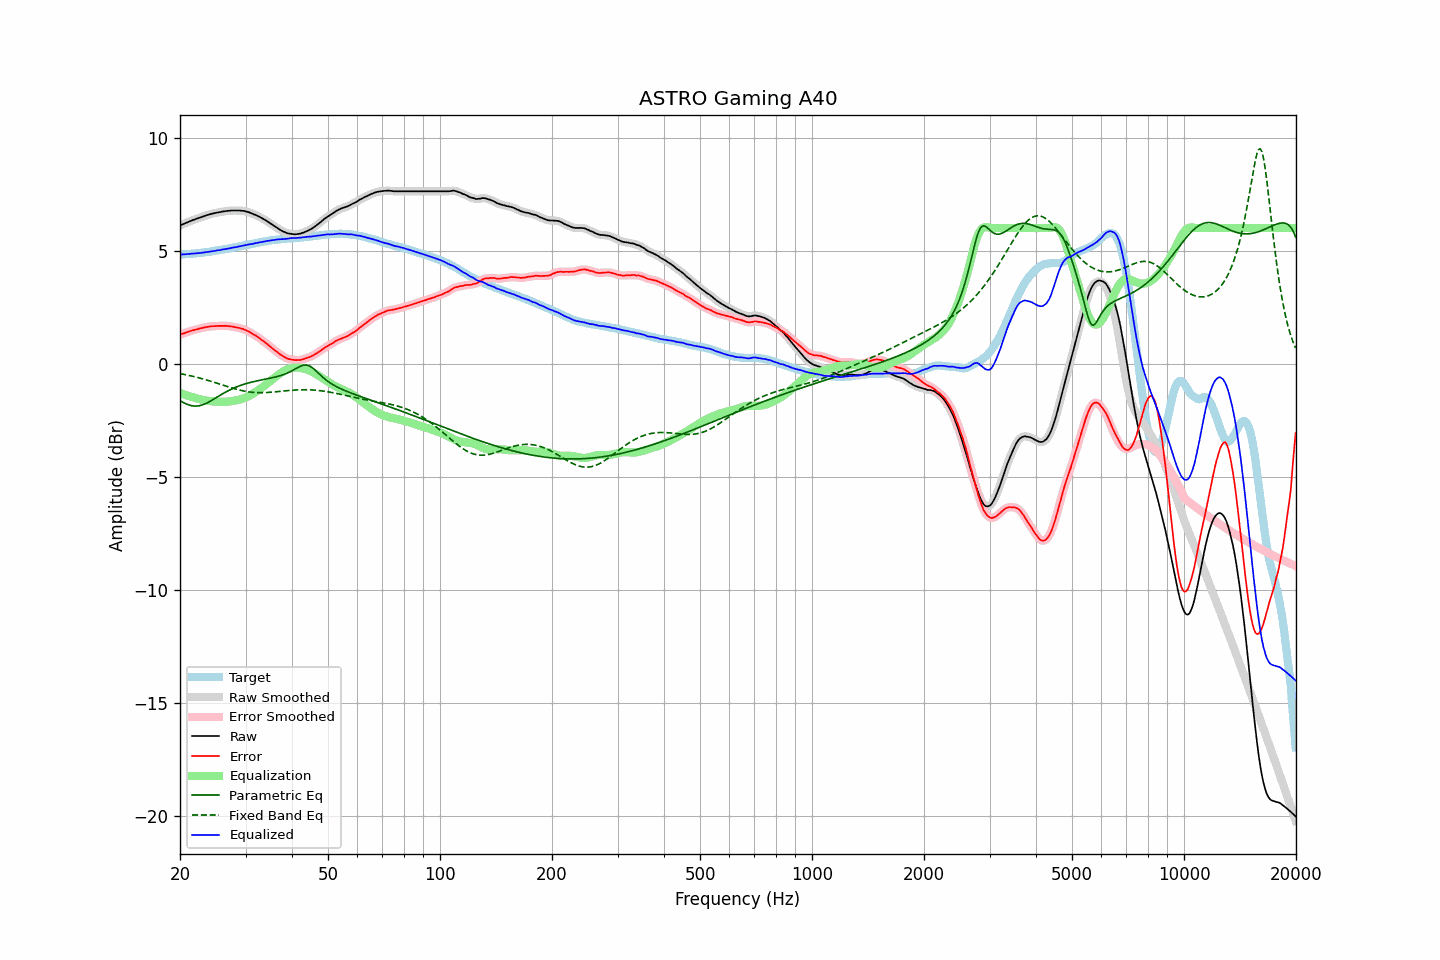

The table this chart was drawn from, first rows:
frequency, raw, error, smoothed, error_smoothed, equalization, parametric_eq, fixed_band_eq, equalized_raw, equalized_smoothed, target
20.00, 6.12, 1.29, 6.12, 1.29, -1.29, -1.63, -0.43, 4.83, 4.83, 4.83
20.20, 6.15, 1.32, 6.15, 1.31, -1.31, -1.67, -0.45, 4.83, 4.83, 4.83
20.40, 6.18, 1.34, 6.18, 1.34, -1.34, -1.71, -0.46, 4.84, 4.84, 4.84
20.61, 6.21, 1.36, 6.21, 1.36, -1.36, -1.74, -0.47, 4.84, 4.84, 4.85
20.81, 6.24, 1.39, 6.24, 1.39, -1.39, -1.78, -0.49, 4.85, 4.85, 4.85
21.02, 6.27, 1.41, 6.27, 1.41, -1.41, -1.80, -0.50, 4.85, 4.85, 4.86
21.23, 6.30, 1.44, 6.30, 1.44, -1.44, -1.83, -0.52, 4.86, 4.86, 4.86
21.44, 6.33, 1.46, 6.33, 1.46, -1.46, -1.85, -0.54, 4.87, 4.87, 4.87
21.66, 6.36, 1.48, 6.35, 1.48, -1.48, -1.86, -0.55, 4.88, 4.87, 4.88
21.87, 6.38, 1.50, 6.38, 1.50, -1.50, -1.87, -0.57, 4.88, 4.88, 4.88
22.09, 6.41, 1.52, 6.40, 1.52, -1.52, -1.87, -0.59, 4.89, 4.88, 4.89
22.31, 6.43, 1.53, 6.43, 1.54, -1.54, -1.86, -0.60, 4.89, 4.89, 4.90
22.54, 6.46, 1.56, 6.45, 1.56, -1.56, -1.85, -0.62, 4.90, 4.90, 4.90
22.76, 6.48, 1.57, 6.48, 1.57, -1.57, -1.83, -0.64, 4.90, 4.90, 4.90
22.99, 6.51, 1.59, 6.50, 1.59, -1.59, -1.81, -0.66, 4.92, 4.91, 4.91
23.22, 6.53, 1.60, 6.53, 1.60, -1.61, -1.79, -0.68, 4.92, 4.92, 4.92
23.45, 6.56, 1.62, 6.55, 1.62, -1.62, -1.76, -0.70, 4.94, 4.93, 4.93
23.69, 6.58, 1.63, 6.58, 1.63, -1.63, -1.72, -0.72, 4.94, 4.94, 4.94
23.92, 6.60, 1.64, 6.60, 1.65, -1.64, -1.68, -0.74, 4.95, 4.95, 4.95
24.16, 6.62, 1.65, 6.62, 1.65, -1.65, -1.65, -0.77, 4.96, 4.97, 4.96
24.40, 6.64, 1.66, 6.64, 1.66, -1.66, -1.60, -0.79, 4.98, 4.98, 4.97
24.65, 6.66, 1.66, 6.65, 1.67, -1.67, -1.56, -0.81, 4.99, 4.99, 4.99
24.89, 6.67, 1.67, 6.67, 1.67, -1.67, -1.52, -0.83, 5.00, 5.00, 5.00
25.14, 6.69, 1.68, 6.68, 1.67, -1.67, -1.47, -0.85, 5.01, 5.01, 5.01
25.39, 6.70, 1.68, 6.70, 1.68, -1.68, -1.43, -0.88, 5.02, 5.02, 5.02
25.65, 6.71, 1.68, 6.71, 1.68, -1.68, -1.39, -0.90, 5.03, 5.03, 5.03
25.91, 6.73, 1.68, 6.72, 1.68, -1.68, -1.35, -0.92, 5.05, 5.04, 5.05
26.16, 6.74, 1.68, 6.74, 1.68, -1.68, -1.30, -0.95, 5.06, 5.06, 5.06
26.43, 6.75, 1.68, 6.75, 1.68, -1.68, -1.26, -0.97, 5.07, 5.07, 5.07
26.69, 6.76, 1.68, 6.76, 1.68, -1.67, -1.23, -0.99, 5.08, 5.08, 5.08
26.96, 6.77, 1.67, 6.76, 1.67, -1.67, -1.19, -1.02, 5.10, 5.10, 5.10
27.23, 6.77, 1.66, 6.77, 1.66, -1.66, -1.15, -1.04, 5.11, 5.11, 5.11
27.50, 6.78, 1.65, 6.77, 1.65, -1.65, -1.12, -1.06, 5.13, 5.12, 5.13
27.77, 6.78, 1.64, 6.78, 1.64, -1.64, -1.09, -1.08, 5.14, 5.14, 5.13
28.05, 6.78, 1.62, 6.78, 1.63, -1.63, -1.05, -1.10, 5.15, 5.15, 5.15
28.33, 6.78, 1.61, 6.78, 1.61, -1.61, -1.02, -1.12, 5.16, 5.16, 5.16
28.62, 6.78, 1.59, 6.78, 1.60, -1.60, -1.00, -1.14, 5.18, 5.18, 5.18
28.90, 6.78, 1.58, 6.77, 1.58, -1.58, -0.97, -1.16, 5.19, 5.19, 5.19
29.19, 6.77, 1.56, 6.77, 1.56, -1.56, -0.95, -1.18, 5.20, 5.21, 5.21
29.48, 6.77, 1.55, 6.76, 1.54, -1.54, -0.92, -1.19, 5.23, 5.22, 5.22
29.78, 6.76, 1.52, 6.75, 1.52, -1.51, -0.90, -1.21, 5.24, 5.24, 5.24
30.08, 6.74, 1.49, 6.74, 1.49, -1.48, -0.88, -1.22, 5.25, 5.25, 5.25
30.38, 6.72, 1.45, 6.72, 1.45, -1.45, -0.86, -1.23, 5.26, 5.27, 5.27
30.68, 6.70, 1.42, 6.69, 1.42, -1.42, -0.84, -1.24, 5.28, 5.28, 5.28
30.99, 6.67, 1.37, 6.67, 1.37, -1.38, -0.82, -1.25, 5.29, 5.29, 5.29
31.30, 6.64, 1.33, 6.64, 1.33, -1.34, -0.80, -1.26, 5.30, 5.30, 5.30
31.61, 6.61, 1.28, 6.61, 1.29, -1.29, -0.78, -1.27, 5.31, 5.32, 5.32
31.93, 6.59, 1.26, 6.58, 1.25, -1.25, -0.77, -1.27, 5.34, 5.33, 5.33
32.24, 6.55, 1.20, 6.55, 1.20, -1.20, -0.75, -1.27, 5.35, 5.35, 5.35
32.57, 6.52, 1.16, 6.51, 1.16, -1.15, -0.74, -1.28, 5.36, 5.36, 5.36
32.89, 6.48, 1.10, 6.48, 1.10, -1.10, -0.72, -1.28, 5.37, 5.37, 5.38
33.22, 6.44, 1.05, 6.44, 1.05, -1.05, -0.71, -1.28, 5.39, 5.39, 5.38
33.55, 6.40, 0.99, 6.40, 1.00, -1.00, -0.69, -1.27, 5.40, 5.40, 5.40
33.89, 6.36, 0.94, 6.36, 0.94, -0.94, -0.68, -1.27, 5.41, 5.42, 5.41
34.23, 6.32, 0.89, 6.31, 0.89, -0.89, -0.67, -1.27, 5.43, 5.43, 5.43
34.57, 6.27, 0.83, 6.27, 0.83, -0.83, -0.65, -1.26, 5.44, 5.44, 5.44
34.92, 6.22, 0.77, 6.22, 0.77, -0.77, -0.64, -1.26, 5.45, 5.45, 5.45
35.27, 6.18, 0.71, 6.17, 0.71, -0.71, -0.62, -1.25, 5.46, 5.46, 5.46
35.62, 6.13, 0.65, 6.13, 0.65, -0.66, -0.61, -1.25, 5.47, 5.47, 5.47
35.97, 6.08, 0.60, 6.08, 0.60, -0.60, -0.59, -1.24, 5.48, 5.48, 5.48
... 635 more rows
